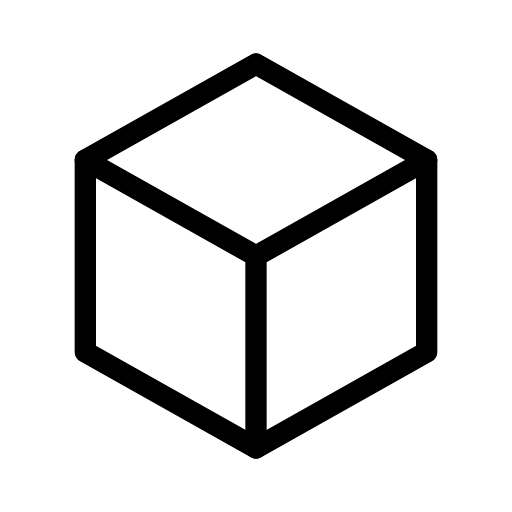
t = 0.00 s
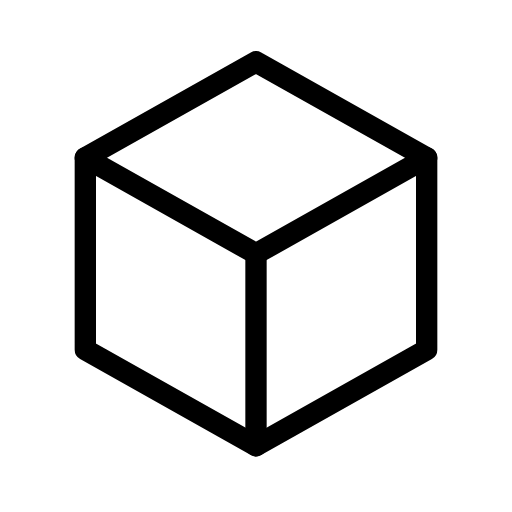
t = 0.20 s
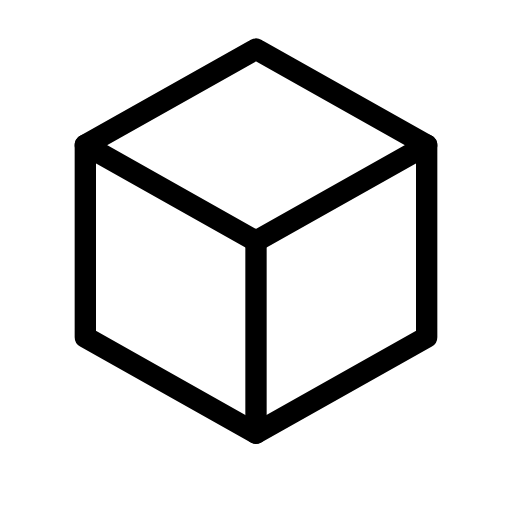
t = 0.60 s
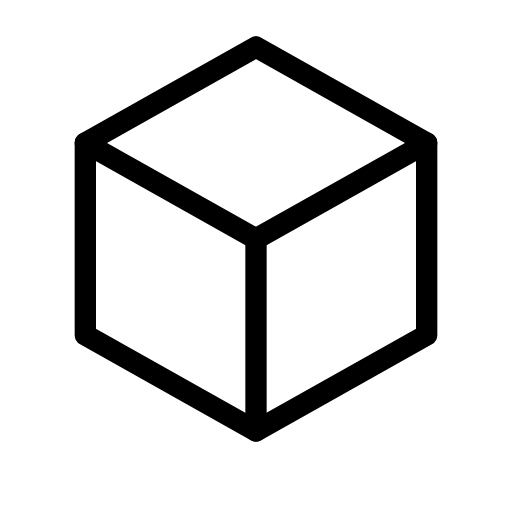
t = 0.80 s
t = 1.00 s: frame unchanged from t = 0.60 s, image omitted
t = 1.40 s: frame unchanged from t = 0.20 s, image omitted

The animated SVG that drew these frames (rendered in a browser with its animation timeline set to each time). Animation: 1 SMIL element (animateTransform=1); one cycle of 1.60 s, repeats indefinitely.

<svg xmlns="http://www.w3.org/2000/svg" width="24" height="24" viewBox="0 0 24 24" fill="none" stroke="currentColor"
     stroke-width="1" stroke-linecap="round" stroke-linejoin="round"
     class="icon icon-tabler icons-tabler-animated icon-tabler-box">
    <path stroke="none" d="M0 0h24v24H0z" fill="none"/>
    <g>
        <animateTransform attributeName="transform" type="translate" values="0 0;0 -0.8;0 0" dur="1.6s" repeatCount="indefinite" keyTimes="0;0.5;1" calcMode="spline" keySplines="0.42 0 0.58 1;0.42 0 0.58 1"/>
        <path d="M12 3l8 4.5l0 9l-8 4.5l-8 -4.5l0 -9l8 -4.5"/>
        <path d="M12 12l8 -4.5"/>
        <path d="M12 12l0 9"/>
        <path d="M12 12l-8 -4.5"/>
    </g>
</svg>
